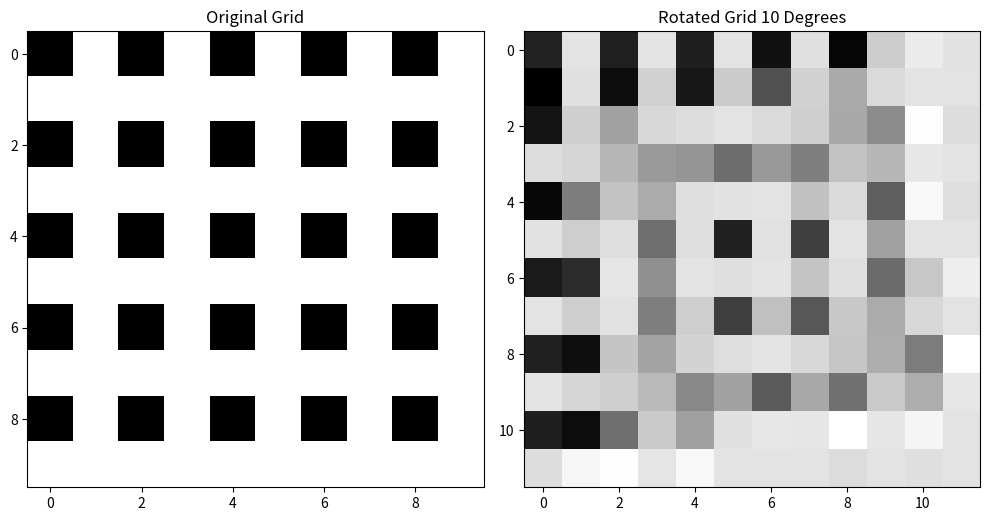

This figure's Python source:
# To plot an image of a 10 by 10 grid and then apply a transformation to rotate the grid by 10 degrees, you can use the matplotlib and scipy libraries in Python. Here's how you can do it:

# Create a 10 by 10 grid using matplotlib.
# Apply a rotation transformation using scipy.ndimage.rotate.
# Plot the original and rotated grid.
# First, ensure you have matplotlib and scipy installed:

# Here's the Python code:
# pip install matplotlib scipy


import numpy as np
import matplotlib.pyplot as plt
from scipy.ndimage import rotate

# Create a 10x10 grid
grid = np.zeros((10, 10))
grid[1::2, :] = 1  # Fill alternate rows to make the grid visible
grid[:, 1::2] += 1  # Fill alternate columns to make the grid visible
grid[grid == 2] = 1  # Ensure the grid is binary

# Plot the original grid
plt.figure(figsize=(10, 5))
plt.subplot(1, 2, 1)  # 1 row, 2 columns, 1st subplot
plt.imshow(grid, cmap='gray', interpolation='nearest')
plt.title('Original Grid')

# Rotate the grid by 10 degrees
rotated_grid = rotate(grid, 10, reshape=True, mode='nearest')

# Plot the rotated grid
plt.subplot(1, 2, 2)  # 1 row, 2 columns, 2nd subplot
plt.imshow(rotated_grid, cmap='gray', interpolation='nearest')
plt.title('Rotated Grid 10 Degrees')

plt.tight_layout()
plt.show()

# This code does the following:

# Creates a 10 by 10 grid with alternating filled rows and columns to make the grid visible.
# Plots the original grid.
# Uses scipy.ndimage.rotate to rotate the grid by 10 degrees. The reshape=True parameter allows the output shape to change to accommodate the full rotated grid, and mode='nearest' is used to handle how the input array is extended beyond its boundaries.
# Plots the rotated grid next to the original for comparison.